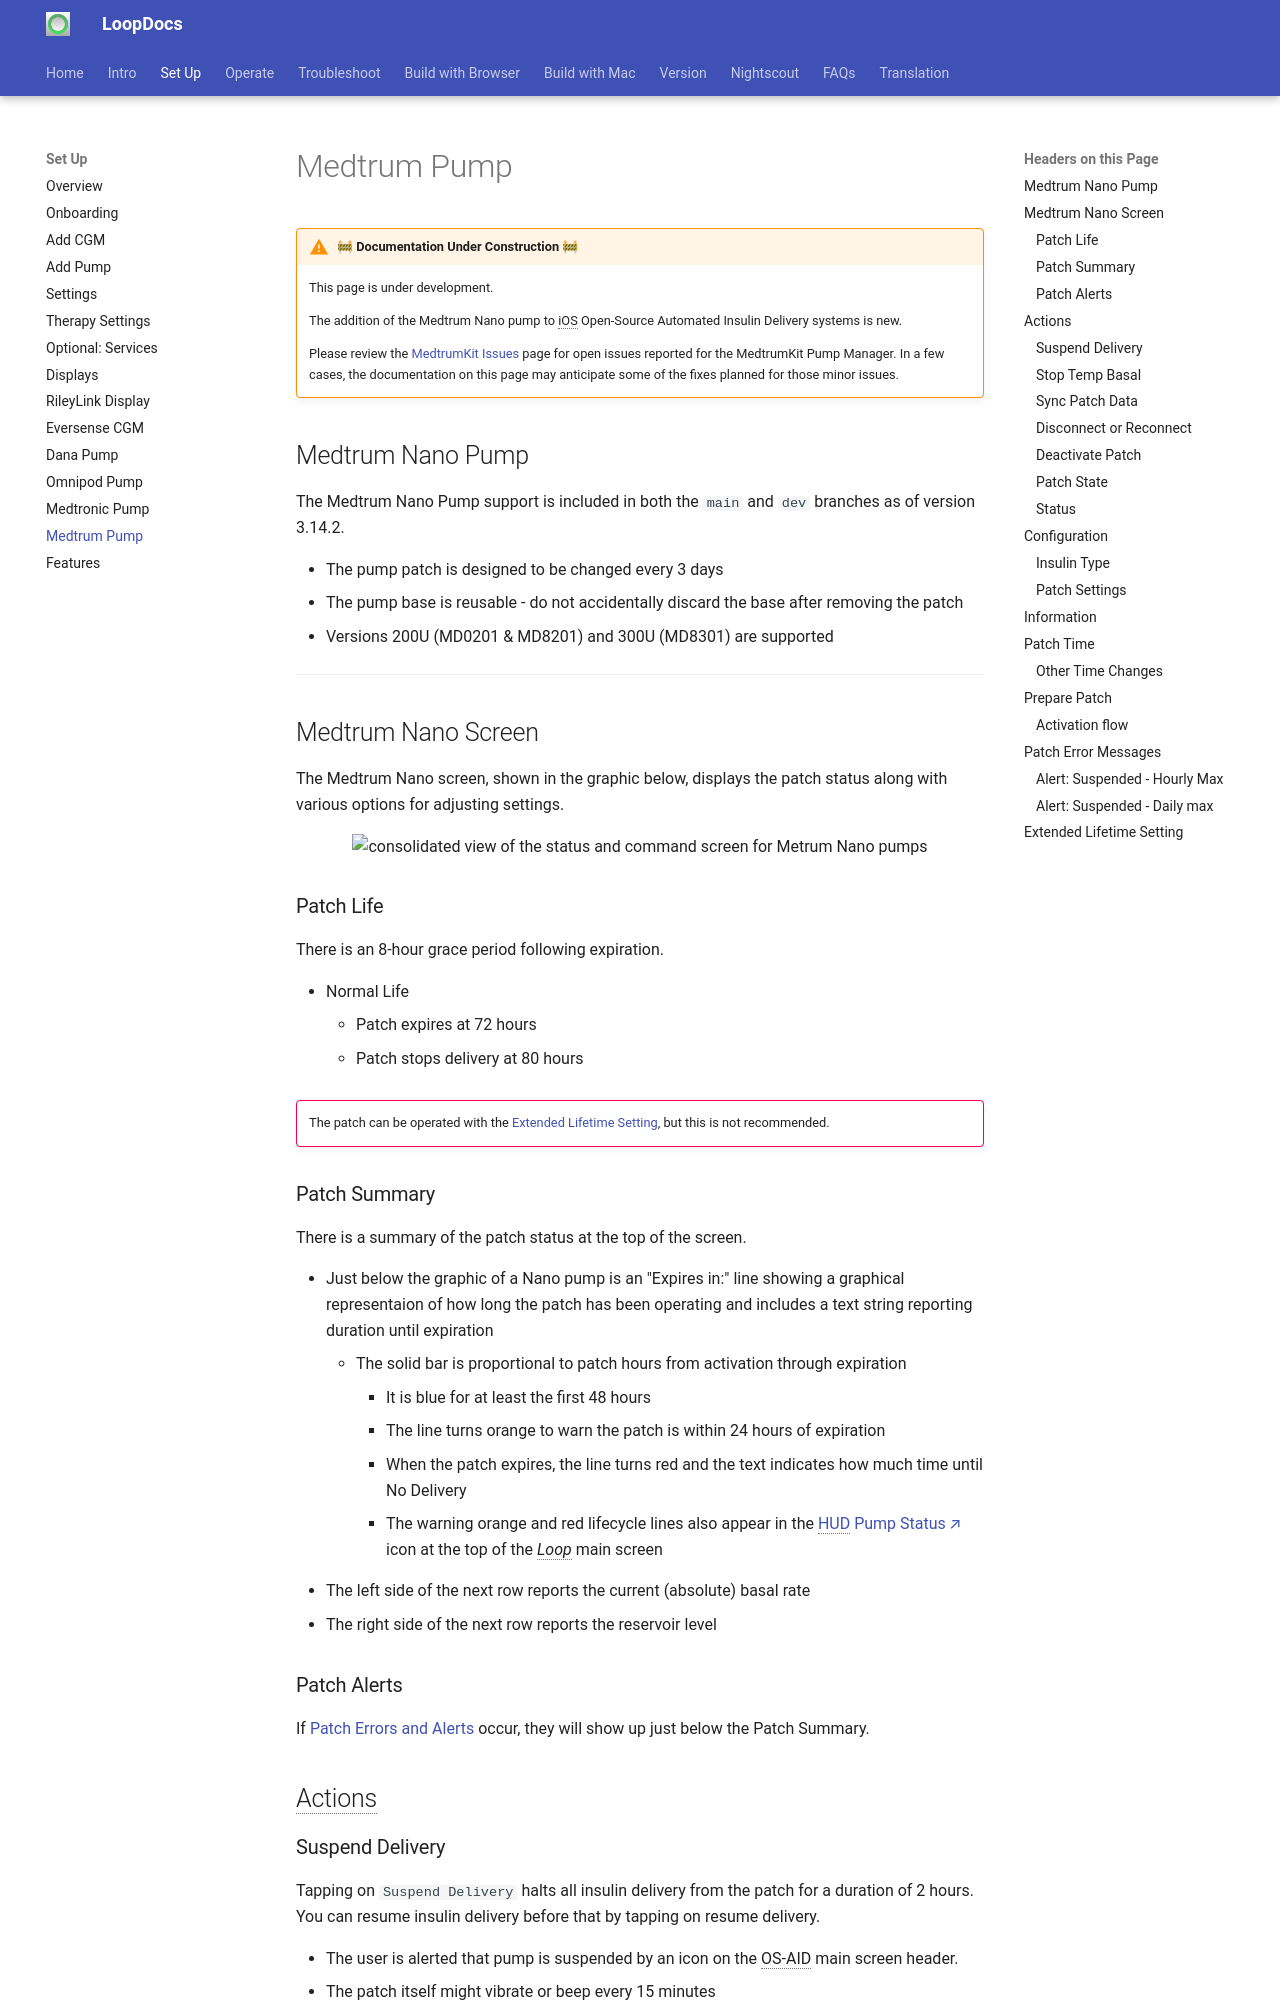

repository: LoopKit/loopdocs · page: pumps/medtrum/index.html · generator: mkdocs

!!! warning "🚧 Documentation Under Construction 🚧"
    
    This page is under development. 
    
    The addition of the Medtrum Nano pump to iOS Open-Source Automated Insulin Delivery systems is new.
    
    Please review the [MedtrumKit Issues](https://github.com/jbr7rr/MedtrumKit/issues) page for open issues reported for the MedtrumKit Pump Manager. In a few cases, the documentation on this page may anticipate some of the fixes planned for those minor issues.
 
## Medtrum Nano Pump

The Medtrum Nano Pump support is included in both the `main` and `dev` branches as of version 3.14.2.

* The pump patch is designed to be changed every 3 days
* The pump base is reusable - do not accidentally discard the base after removing the patch
* Versions 200U (MD0201 & MD8201) and 300U (MD8301) are supported 

- - -

## Medtrum Nano Screen

The Medtrum Nano screen, shown in the graphic below, displays the patch status along with various options for adjusting settings.

![consolidated view of the status and command screen for Metrum Nano pumps](img/medtrum-screen.svg){width="300"}
{align="center"}

### Patch Life

There is an 8-hour grace period following expiration.

* Normal Life
    * Patch expires at 72 hours
    * Patch stops delivery at 80 hours

!!! important ""
    The patch can be operated with the [Extended Lifetime Setting](#extended-lifetime-setting), but this is not recommended.

### Patch Summary

There is a summary of the patch status at the top of the screen.

* Just below the graphic of a Nano pump is an "Expires in:" line showing a graphical representaion of how long the patch has been operating and includes a text string reporting duration until expiration
    * The solid bar is proportional to patch hours from activation through expiration
        * It is blue for at least the first 48 hours
        * The line turns orange to warn the patch is within 24 hours of expiration
        * When the patch expires, the line turns red and the text indicates how much time until No Delivery
        * The warning orange and red lifecycle lines also appear in the [HUD Pump Status](../setup/displays.md#pump-status-icon){: target="_blank" } icon at the top of the *Loop* main screen
* The left side of the next row reports the current (absolute) basal rate
* The right side of the next row reports the reservoir level

### Patch Alerts

If [Patch Errors and Alerts](#patch-error-messages) occur, they will show up just below the Patch Summary.

## Actions

### Suspend Delivery

Tapping on `Suspend Delivery` halts all insulin delivery from the patch for a duration of 2 hours. You can resume insulin delivery before that by tapping on resume delivery.

* The user is alerted that pump is suspended by an icon on the OS-AID main screen header.
* The patch itself might vibrate or beep every 15 minutes

![pump status icon when suspended](../setup/img/pump-alert-suspended.svg){width="150"}
{align="center"}

* For the *Loop* app, the [HUD Status Row](../setup/displays.md#hud-status-row){: target="_blank" } message can be tapped to resume delivery.

![status row message when pump is suspended](../setup/img/status-row-pump-suspended.svg){width="300"}
{align="center"}
